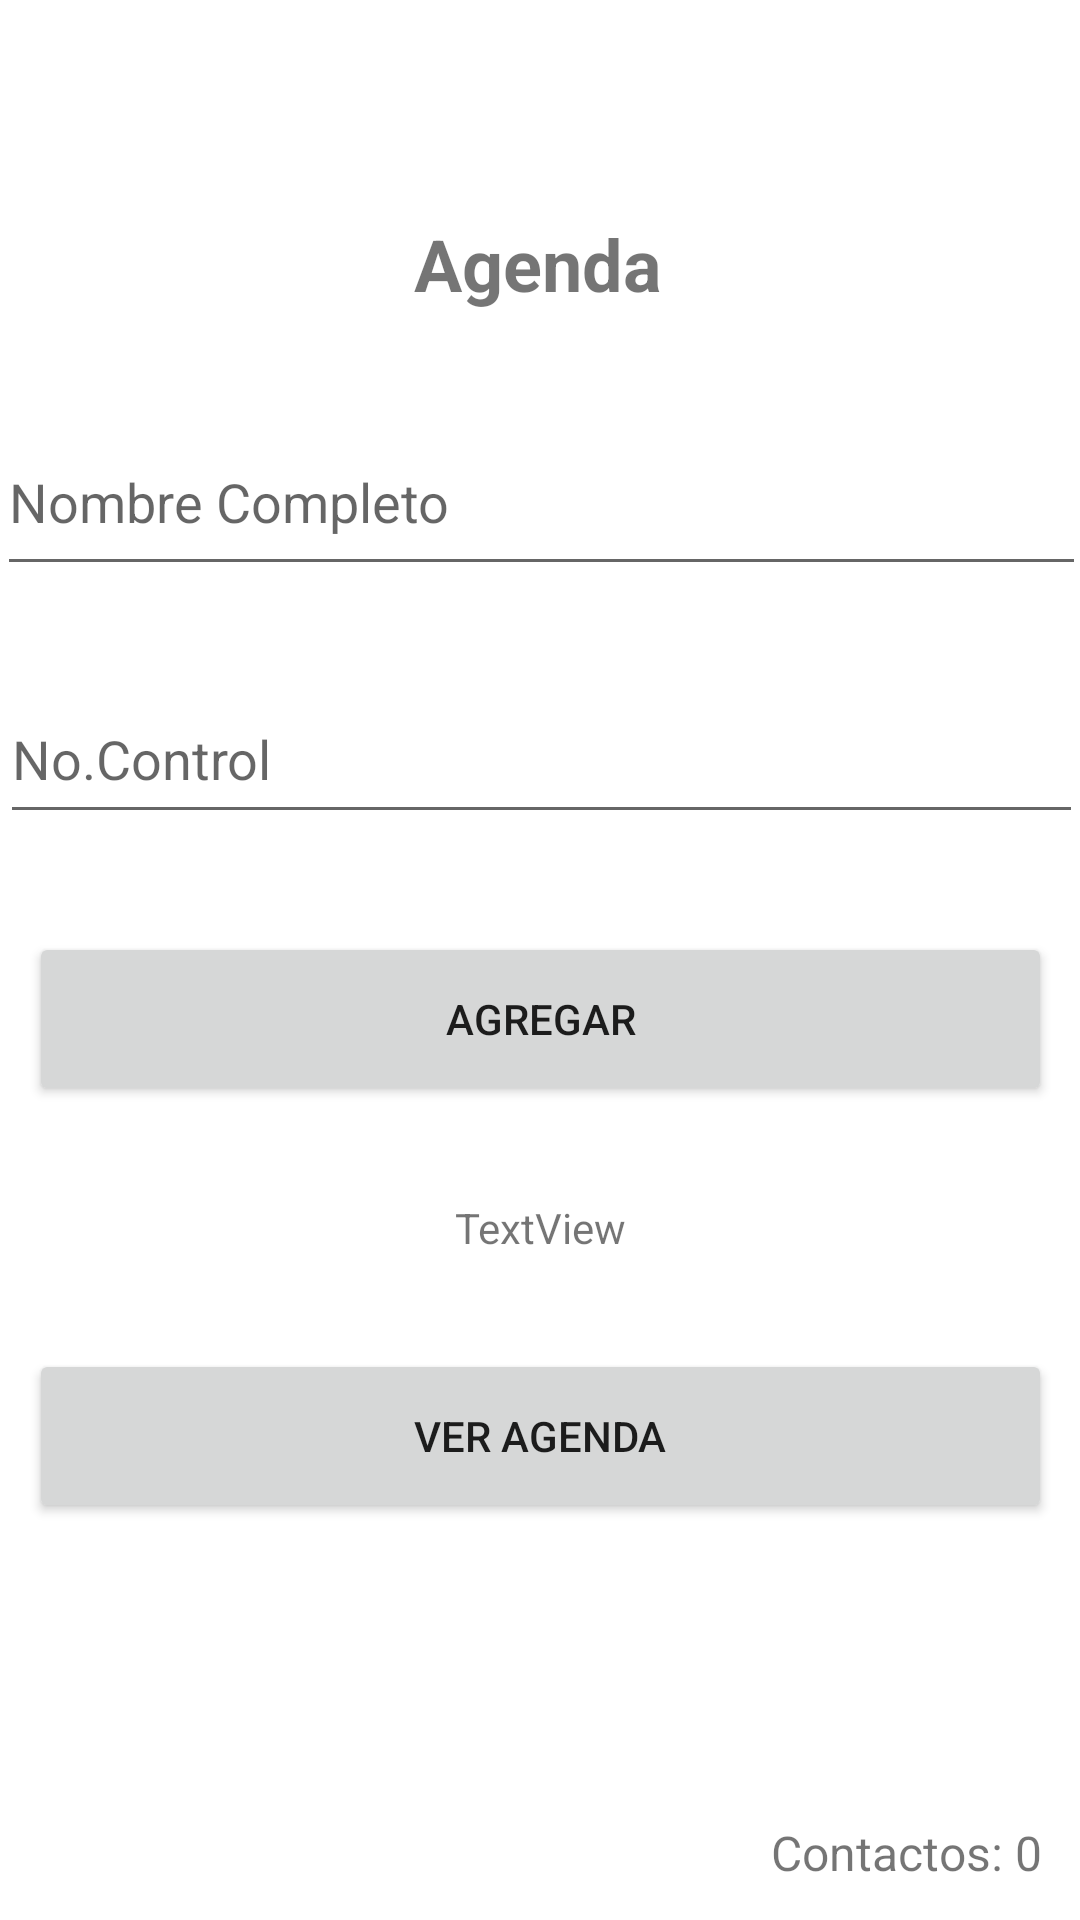

Android layout source for this screen:
<!-- AndroidManifest.xml: application theme Theme.AgendaEP -->
<!-- res/layout/activity_main.xml -->
<?xml version="1.0" encoding="utf-8"?>
<androidx.constraintlayout.widget.ConstraintLayout xmlns:android="http://schemas.android.com/apk/res/android"
    xmlns:app="http://schemas.android.com/apk/res-auto"
    xmlns:tools="http://schemas.android.com/tools"
    android:layout_width="match_parent"
    android:layout_height="match_parent"
    tools:context=".MainActivity">

    <TextView
        android:id="@+id/txtTitulo"
        android:layout_width="wrap_content"
        android:layout_height="wrap_content"
        android:text="Agenda"
        android:textSize="24sp"
        android:textStyle="bold"
        app:layout_constraintBottom_toBottomOf="parent"
        app:layout_constraintEnd_toEndOf="parent"
        app:layout_constraintHorizontal_bias="0.498"
        app:layout_constraintStart_toStartOf="parent"
        app:layout_constraintTop_toTopOf="parent"
        app:layout_constraintVertical_bias="0.118" />

    <EditText
        android:id="@+id/etxNombre"
        android:layout_width="363dp"
        android:layout_height="59dp"
        android:layout_marginTop="32dp"
        android:ems="10"
        android:hint="Nombre Completo"
        android:inputType="textPersonName"
        app:layout_constraintBottom_toBottomOf="parent"
        app:layout_constraintEnd_toEndOf="parent"
        app:layout_constraintHorizontal_bias="0.479"
        app:layout_constraintStart_toStartOf="parent"
        app:layout_constraintTop_toBottomOf="@+id/txtTitulo"
        app:layout_constraintVertical_bias="0.001" />

    <EditText
        android:id="@+id/etxControl"
        android:layout_width="361dp"
        android:layout_height="53dp"
        android:ems="10"
        android:hint="No.Control"
        android:inputType="textPersonName"
        app:layout_constraintBottom_toBottomOf="parent"
        app:layout_constraintEnd_toEndOf="parent"
        app:layout_constraintStart_toStartOf="parent"
        app:layout_constraintTop_toBottomOf="@+id/etxNombre"
        app:layout_constraintVertical_bias="0.076" />

    <Button
        android:id="@+id/btnAgregar"
        android:layout_width="341dp"
        android:layout_height="58dp"
        android:text="AGREGAR"
        app:layout_constraintBottom_toBottomOf="parent"
        app:layout_constraintEnd_toEndOf="parent"
        app:layout_constraintStart_toStartOf="parent"
        app:layout_constraintTop_toBottomOf="@+id/etxControl"
        app:layout_constraintVertical_bias="0.108" />

    <Button
        android:id="@+id/btnAgenda"
        android:layout_width="341dp"
        android:layout_height="58dp"
        android:text="Ver Agenda"
        app:layout_constraintBottom_toBottomOf="parent"
        app:layout_constraintEnd_toEndOf="parent"
        app:layout_constraintStart_toStartOf="parent"
        app:layout_constraintTop_toBottomOf="@+id/btnAgregar"
        app:layout_constraintVertical_bias="0.379" />

    <TextView
        android:id="@+id/txtContactos"
        android:layout_width="wrap_content"
        android:layout_height="wrap_content"
        android:text="Contactos: 0"
        android:textSize="16sp"
        app:layout_constraintBottom_toBottomOf="parent"
        app:layout_constraintEnd_toEndOf="parent"
        app:layout_constraintHorizontal_bias="0.953"
        app:layout_constraintStart_toStartOf="parent"
        app:layout_constraintTop_toBottomOf="@+id/btnAgenda"
        app:layout_constraintVertical_bias="0.896" />

    <TextView
        android:id="@+id/array"
        android:layout_width="wrap_content"
        android:layout_height="wrap_content"
        android:text="TextView"
        app:layout_constraintBottom_toTopOf="@+id/btnAgenda"
        app:layout_constraintEnd_toEndOf="parent"
        app:layout_constraintStart_toStartOf="parent"
        app:layout_constraintTop_toBottomOf="@+id/btnAgregar" />

</androidx.constraintlayout.widget.ConstraintLayout>
<!-- resources referenced by this layout -->
<resources>
  <style name="Theme.AgendaEP" parent="Theme.MaterialComponents.DayNight.DarkActionBar">
          
          <item name="colorPrimary">@color/purple_500</item>
          <item name="colorPrimaryVariant">@color/purple_700</item>
          <item name="colorOnPrimary">@color/white</item>
          
          <item name="colorSecondary">@color/teal_200</item>
          <item name="colorSecondaryVariant">@color/teal_700</item>
          <item name="colorOnSecondary">@color/black</item>
          
          <item name="android:statusBarColor" tools:targetApi="l">?attr/colorPrimaryVariant</item>
          
      </style>
  <!-- not gathered from this repository: default colours our renderer supplied (Android Studio template values) -->
  <color name="purple_500">#FF6200EE</color>
  <color name="purple_700">#FF3700B3</color>
  <color name="teal_200">#FF03DAC5</color>
  <color name="teal_700">#FF018786</color>
  <color name="black">#FF000000</color>
  <color name="white">#FFFFFFFF</color>
</resources>
